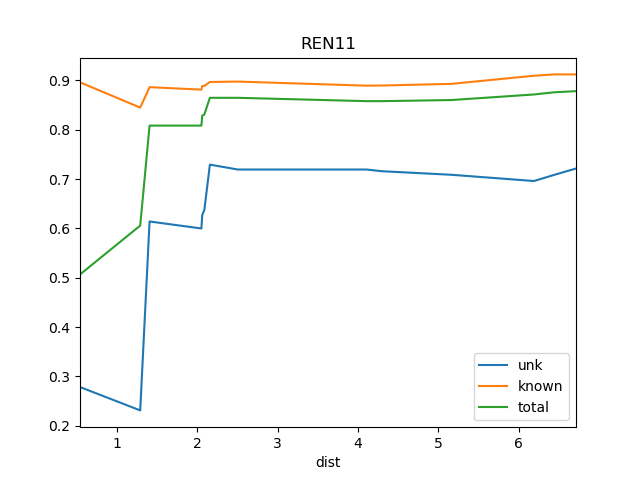

The file beside this chart, header and first rows:
dist, known, total, train_docs, unk
0.5408, 0.8963, 0.5068, {'REN12'}, 0.2786
1.29, 0.845, 0.6059, {'St2', 'REN12'}, 0.2312
1.407, 0.8864, 0.8086, {'REN12', 'St2', 'REN18', 'BS1', 'REN19'…, 0.6142
2.052, 0.8815, 0.8086, {'REN12', 'St2', 'SRR1', 'REN18', 'BS1',…, 0.6
2.063, 0.8889, 0.8288, {'REN12', 'St2', 'SRR1', 'REN18', 'SOS1'…, 0.6275
2.088, 0.8889, 0.8311, {'REN12', 'WS1', 'St2', 'SRR1', 'REN18',…, 0.6373
2.158, 0.8969, 0.8649, {'REN2', 'REN12', 'WS1', 'St2', 'SRR1', …, 0.7294
2.506, 0.8978, 0.8649, {'REN8', 'REN7', 'REN2', 'REN3', 'REN12'…, 0.7195
4.106, 0.8895, 0.8581, {'REN8', 'REN7', 'REN2', 'REN6', 'REN12'…, 0.7195
4.3, 0.8898, 0.8581, {'REN7', 'REN2', 'REN4', 'REN9', 'REN6',…, 0.716
5.163, 0.8932, 0.8604, {'Ko', 'REN5', 'BS1', 'REN7', 'REN6', 'S…, 0.7089
6.191, 0.9096, 0.8716, {'Ko', 'REN5', 'BS1', 'DSR', 'REN7', 'RE…, 0.6962
6.447, 0.9123, 0.8761, {'Ko', 'REN5', 'BS1', 'DSR', 'REN7', 'RE…, 0.7089
6.715, 0.9123, 0.8784, {'Ko', 'REN5', 'BS1', 'DSR', 'REN7', 'RE…, 0.7215
